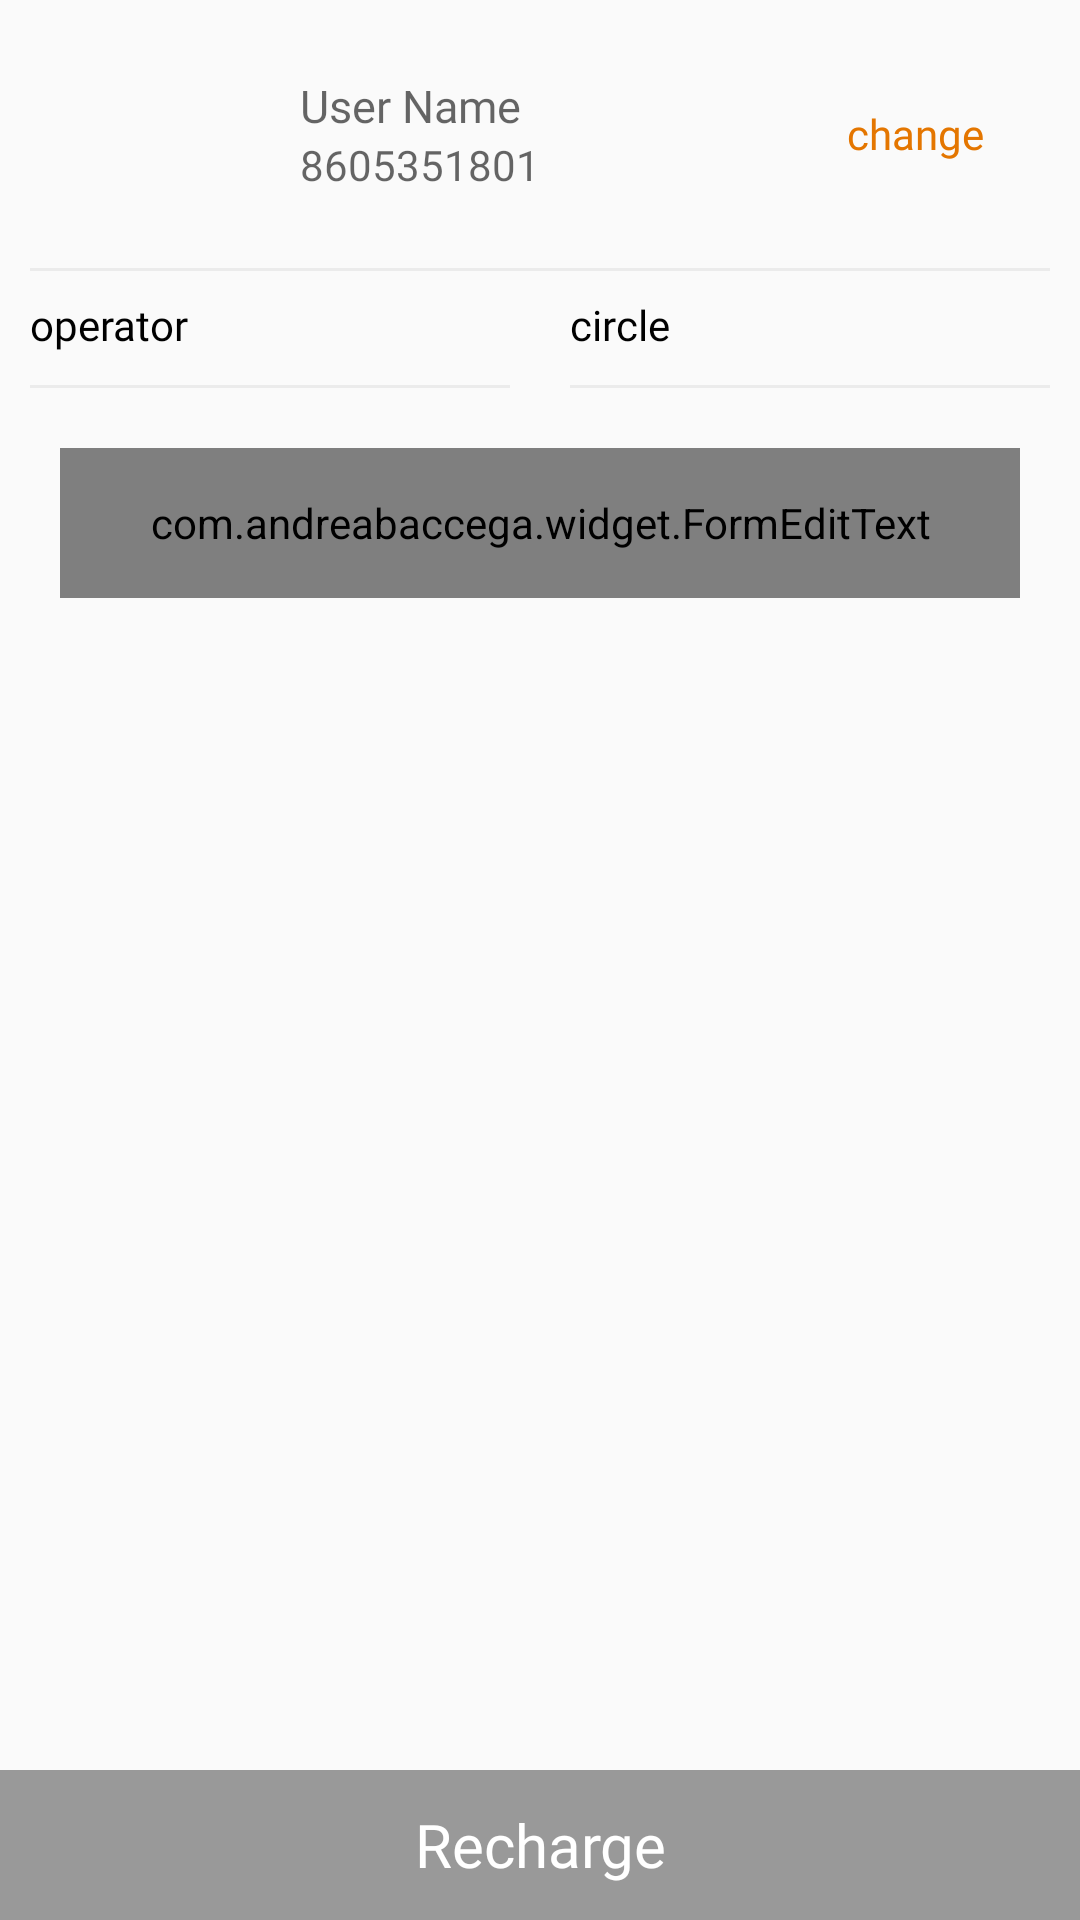

Write the Android layout XML for this screen, with the resource values it uses.
<!-- AndroidManifest.xml: application theme AppTheme -->
<!-- res/layout/fragment_post_paid_recharge.xml -->
<?xml version="1.0" encoding="utf-8"?>
<RelativeLayout
    xmlns:android="http://schemas.android.com/apk/res/android"
    xmlns:tools="http://schemas.android.com/tools"
    android:layout_width="match_parent"
    android:layout_height="match_parent"
    xmlns:whatever="http://schemas.android.com/apk/res-auto"
    android:orientation="vertical"
    tools:context=".Fragment.CustomerRechargeMobile">

    <LinearLayout
        android:layout_width="match_parent"
        android:layout_height="match_parent"
        android:layout_above="@+id/recharge"
        android:layout_marginBottom="11dp"
        android:orientation="vertical">

        <RelativeLayout
            android:id="@+id/contactLayout"
            android:layout_width="match_parent"
            android:layout_height="wrap_content"
            android:layout_marginTop="10dp"
            android:orientation="horizontal"
            android:padding="5dp">

            <ImageView
                android:id="@+id/customerImage"
                android:layout_width="55dp"
                android:layout_height="55dp"
                android:layout_alignParentStart="true"
                android:layout_gravity="center"
                android:layout_marginStart="10dp"
                android:src="@drawable/profileimg" />

            <LinearLayout
                android:layout_width="match_parent"
                android:layout_height="wrap_content"
                android:layout_gravity="center"
                android:layout_marginStart="10dp"
                android:layout_toLeftOf="@+id/changeMobile"
                android:layout_toRightOf="@+id/customerImage"
                android:gravity="center"
                android:orientation="vertical">

                <TextView
                    android:id="@+id/customerName"
                    android:layout_width="match_parent"
                    android:layout_height="wrap_content"
                    android:layout_gravity="center"
                    android:fontFamily="@font/poppinsmedium"
                    android:gravity="center|left"
                    android:hint="User Name"
                    android:paddingStart="20dp"
                    android:paddingTop="10dp"
                    android:paddingEnd="10dp"
                    android:textColor="@color/black"
                    android:textSize="15sp" />

                <TextView
                    android:id="@+id/customerMobile"
                    android:layout_width="match_parent"
                    android:layout_height="wrap_content"
                    android:layout_gravity="center"
                    android:fontFamily="@font/poppinsregular"
                    android:gravity="center|left"
                    android:hint="8605351801"
                    android:paddingStart="20dp"
                    android:paddingEnd="10dp"
                    android:paddingBottom="10dp"
                    android:textColor="@color/black"
                    android:textSize="14sp" />

            </LinearLayout>

            <TextView
                android:id="@+id/changeMobile"
                android:layout_width="100dp"
                android:layout_height="wrap_content"
                android:layout_alignParentEnd="true"
                android:layout_centerInParent="true"
                android:layout_gravity="center"
                android:fontFamily="@font/poppinsregular"
                android:gravity="center"
                android:text="change"
                android:textColor="@color/colorPrimary"
                android:textSize="14sp" />

        </RelativeLayout>

        <View
            android:layout_width="match_parent"
            android:layout_height="1dp"
            android:layout_marginStart="10dp"
            android:layout_marginTop="10dp"
            android:layout_marginEnd="10dp"
            android:background="@color/gray" />

        <LinearLayout
            android:layout_width="match_parent"
            android:layout_height="wrap_content"
            android:layout_marginTop="3dp"
            android:orientation="horizontal">

            <TextView
                android:id="@+id/operator"
                android:layout_width="100dp"
                android:layout_height="30dp"
                android:layout_alignParentEnd="true"
                android:layout_centerInParent="true"
                android:layout_gravity="center"
                android:layout_weight="1"
                android:drawableRight="@drawable/ic_baseline_arrow_drop_down_24"
                android:fontFamily="@font/poppinslight"
                android:gravity="center|left"
                android:paddingStart="10dp"
                android:paddingEnd="5dp"
                android:text="operator"
                android:textColor="@color/black"
                android:textSize="14sp" />

            <TextView
                android:id="@+id/circle"
                android:layout_width="100dp"
                android:layout_height="30dp"
                android:layout_alignParentEnd="true"
                android:layout_centerInParent="true"
                android:layout_gravity="center"
                android:layout_weight="1"
                android:drawableRight="@drawable/ic_baseline_arrow_drop_down_24"
                android:fontFamily="@font/poppinslight"
                android:gravity="center|left"
                android:paddingStart="10dp"
                android:paddingEnd="5dp"
                android:text="circle"
                android:textColor="@color/black"
                android:textSize="14sp" />

        </LinearLayout>

        <LinearLayout
            android:layout_width="match_parent"
            android:layout_height="wrap_content"
            android:layout_marginTop="5dp"
            android:orientation="horizontal">

            <View
                android:layout_width="match_parent"
                android:layout_height="1dp"
                android:layout_marginStart="10dp"
                android:layout_marginEnd="10dp"
                android:layout_weight="1"
                android:background="@color/gray" />

            <View
                android:layout_width="match_parent"
                android:layout_height="1dp"
                android:layout_marginStart="10dp"
                android:layout_marginEnd="10dp"
                android:layout_weight="1"
                android:background="@color/gray" />

        </LinearLayout>

        <com.andreabaccega.widget.FormEditText
            android:id="@+id/amount"
            android:layout_width="match_parent"
            android:layout_height="50dp"
            android:layout_margin="20dp"
            android:background="@drawable/textborder"
            android:digits="0123456789"
            android:drawableLeft="@drawable/rupeenw"
            android:drawablePadding="10dp"
            android:fontFamily="@font/poppinsmedium"
            android:hint="Enter Amount"
            android:text=""
            android:imeOptions="actionNext"
            android:inputType="numberDecimal"
            android:paddingStart="10dp"
            android:paddingEnd="10dp"
            android:singleLine="true"
            android:textColor="@color/black"
            android:textSize="20sp"
            tools:ignore="HardcodedText"
            whatever:emptyErrorString="Please Fill This"
            whatever:testErrorString="Enter Amount" />


    </LinearLayout>

    <TextView
        android:id="@+id/recharge"
        android:layout_width="match_parent"
        android:layout_height="50dp"
        android:layout_alignParentBottom="true"
        android:background="@color/grey_40"
        android:text="Recharge"
        android:gravity="center"
        android:fontFamily="@font/poppinsmedium"
        android:textColor="@color/white"
        android:textSize="20sp"/>

</RelativeLayout>
<!-- resources referenced by this layout -->
<resources>
  <color name="black">#000</color>
  <color name="colorPrimary">#E47600</color>
  <color name="gray">#EBEBEB</color>
  <color name="grey_40">#999999</color>
  <color name="white">#fff</color>
  <!-- drawable textborder (drawable) -->
  <?xml version="1.0" encoding="utf-8"?>
  <shape xmlns:android="http://schemas.android.com/apk/res/android">
      <stroke
          android:width="1dp"
          android:color="@color/colorPrimaryDark" />
      
      <corners android:radius="2dp" />
  </shape>
  <style name="AppTheme" parent="Theme.MaterialComponents.DayNight.NoActionBar">
          
          <item name="colorPrimary">@color/colorPrimary</item>
          <item name="colorPrimaryDark">@color/colorPrimaryDark</item>
          <item name="colorAccent">@color/colorAccent</item>
          <item name="otpViewStyle">@style/OtpWidget.OtpView</item>
          <item name="android:windowNoTitle">true</item>
          <item name="android:windowActionBar">false</item>
          <item name="android:windowBackground">#FAFAFA</item>
  
      </style>
  <color name="colorPrimaryDark">#E47600</color>
  <color name="colorAccent">#E47600</color>
</resources>
